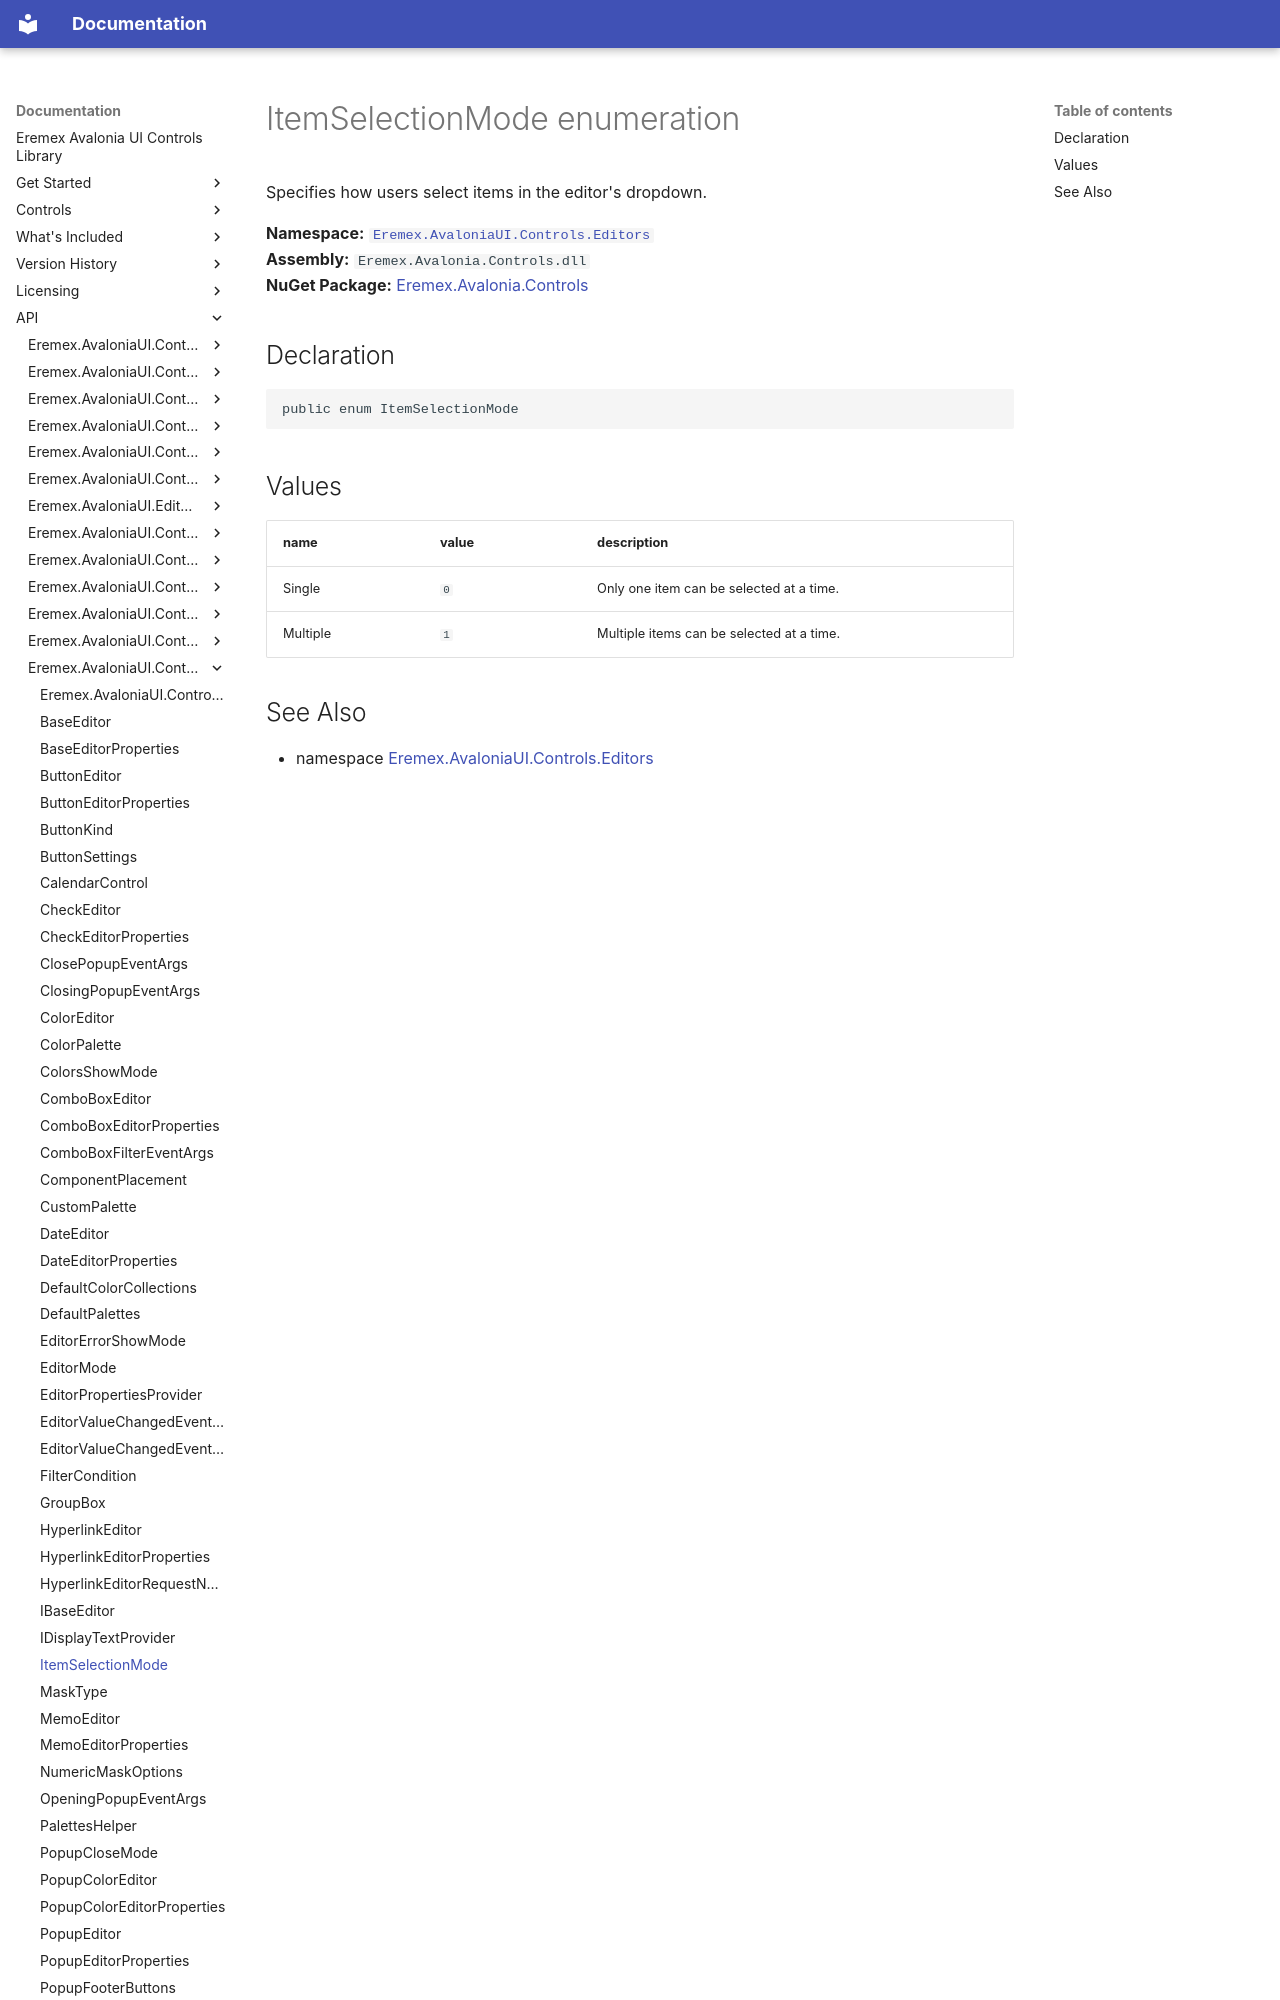

repository: Eremex/controls-doc · page: API/Eremex.AvaloniaUI.Controls.Editors/ItemSelectionMode/index.html · generator: mkdocs

# ItemSelectionMode enumeration

Specifies how users select items in the editor's dropdown.

**Namespace:** [`Eremex.AvaloniaUI.Controls.Editors`](./index.md)  
**Assembly:** `Eremex.Avalonia.Controls.dll`  
**NuGet Package:** [Eremex.Avalonia.Controls](https://www.nuget.org/packages/Eremex.Avalonia.Controls)

## Declaration

```csharp
public enum ItemSelectionMode
```

## Values

| name | value | description |
| --- | --- | --- |
| Single | `0` | Only one item can be selected at a time. |
| Multiple | `1` | Multiple items can be selected at a time. |
